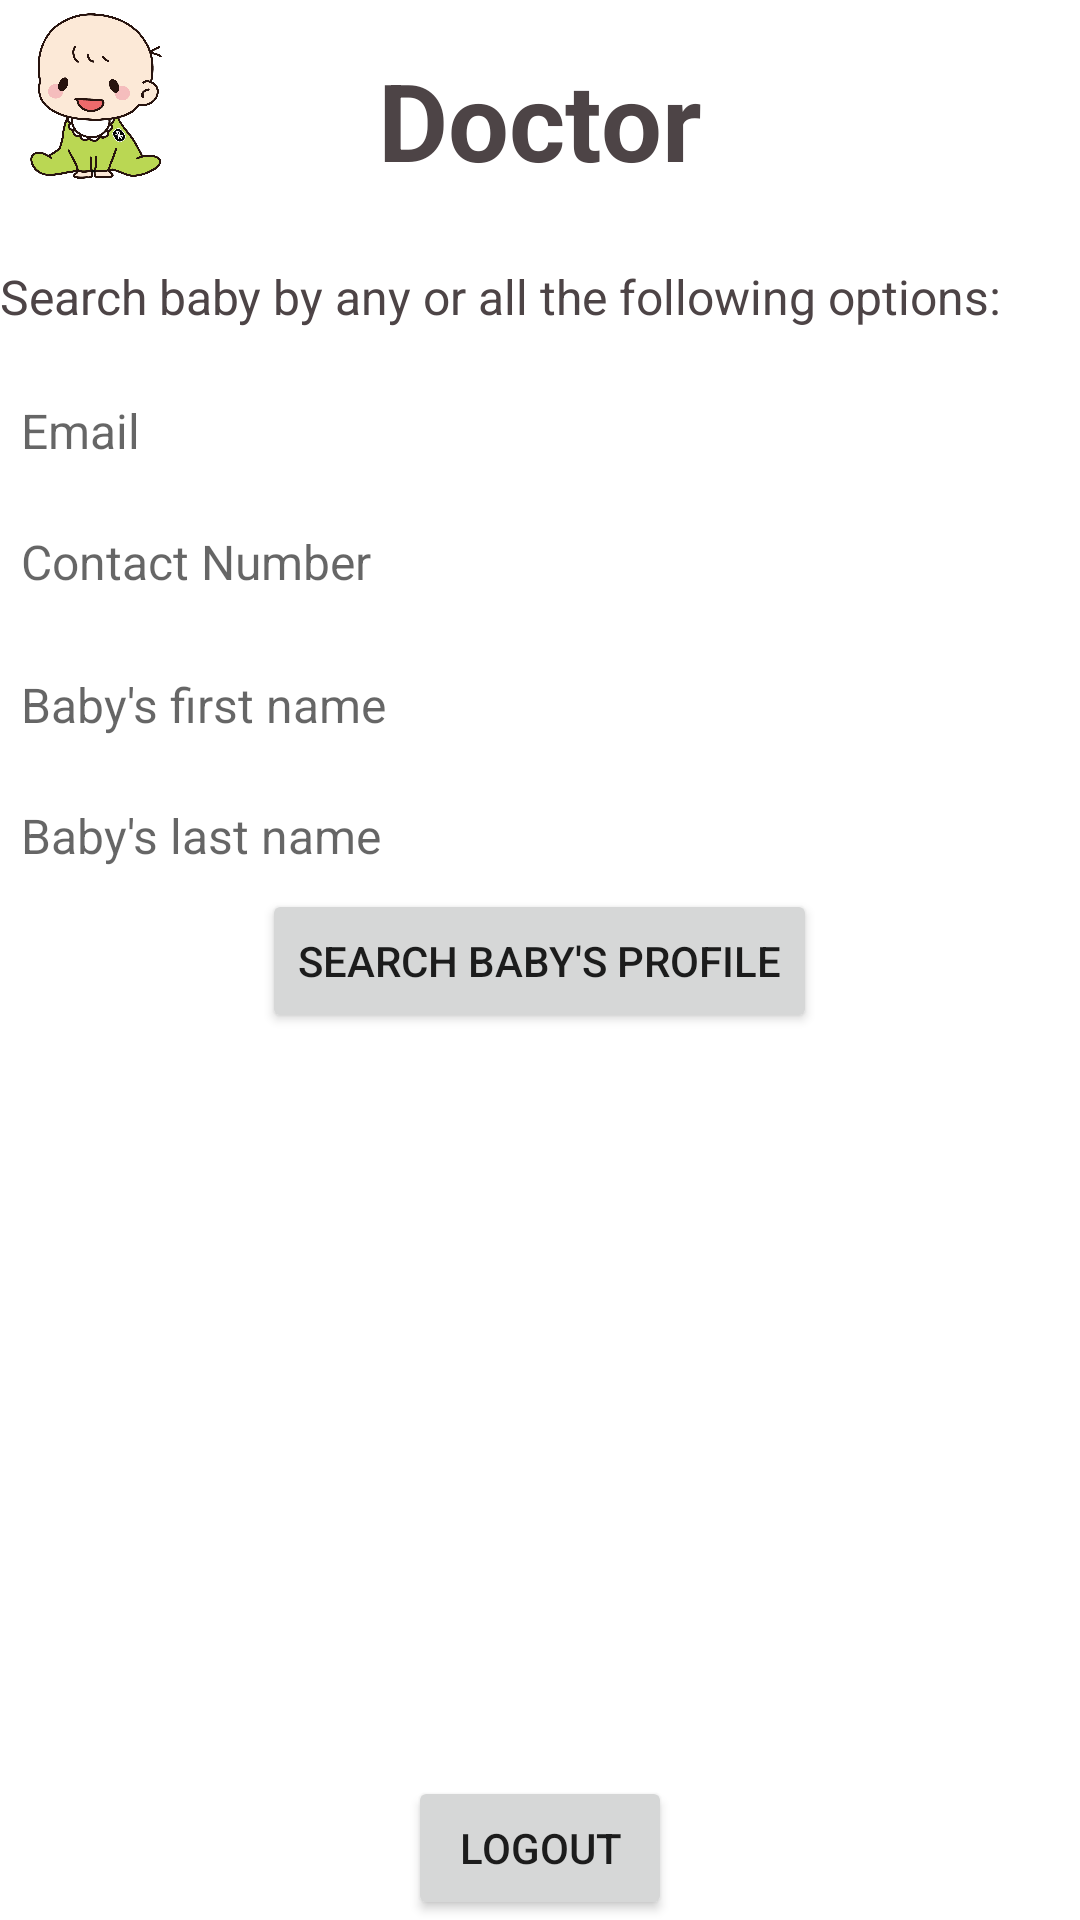

Produce the Android XML layout that renders to this screen, including the resource entries it uses.
<!-- AndroidManifest.xml: application theme Theme.ChildHealthCareProject -->
<!-- res/layout/activity_doctor.xml -->
<?xml version="1.0" encoding="utf-8"?>
<RelativeLayout
    xmlns:android="http://schemas.android.com/apk/res/android"
    xmlns:tools="http://schemas.android.com/tools"
    android:layout_width="match_parent"
    android:layout_height="match_parent"
    android:layout_marginVertical="16dp"
    android:layout_marginHorizontal="32dp"
    tools:context=".DoctorActivity">

    <ImageView
        android:layout_width="64dp"
        android:layout_height="64dp"
        android:id="@+id/baby_icon"
        android:src="@drawable/baby_logo"/>

    <LinearLayout
        android:layout_width="match_parent"
        android:layout_height="wrap_content"
        android:orientation="horizontal"
        android:id="@+id/title"
        android:gravity="center"
        android:layout_alignBottom="@id/baby_icon">

        <TextView
            android:layout_width="wrap_content"
            android:layout_height="wrap_content"
            android:text="Doctor"
            android:textStyle="bold"
            android:textSize="36sp"
            android:textColor="@color/dark_grey"/>

    </LinearLayout>

    <LinearLayout
        android:layout_width="match_parent"
        android:layout_height="wrap_content"
        android:orientation="horizontal"
        android:id="@+id/search"
        android:gravity="center"
        android:layout_marginTop="24dp"
        android:layout_below="@id/title">

        <TextView
            android:layout_width="match_parent"
            android:layout_height="wrap_content"
            android:text="Search baby by any or all the following options:"
            android:textSize="16sp"
            android:textColor="@color/dark_grey"/>

    </LinearLayout>

    <LinearLayout
        android:layout_width="match_parent"
        android:layout_height="wrap_content"
        android:orientation="vertical"
        android:id="@+id/buttons"
        android:layout_below="@id/search"
        android:gravity="center"
        android:layout_marginTop="8dp">


        <EditText
            android:id="@+id/email_edit_text"
            android:layout_width="match_parent"
            android:layout_height="wrap_content"
            android:hint="Email"
            android:textSize="16sp"
            android:background="@drawable/rounded_corner"
            android:padding="7dp"
            android:layout_marginTop="8dp"/>

        <EditText
            android:id="@+id/phone_edit_text"
            android:layout_width="match_parent"
            android:layout_height="wrap_content"
            android:hint="Contact Number"
            android:textSize="16sp"
            android:background="@drawable/rounded_corner"
            android:padding="7dp"
            android:layout_marginTop="8dp"/>
        <EditText
            android:id="@+id/first_name_edit_text"
            android:layout_width="match_parent"
            android:layout_height="wrap_content"
            android:hint="Baby's first name"
            android:textSize="16sp"
            android:background="@drawable/rounded_corner"
            android:padding="7dp"
            android:layout_marginTop="12dp"/>
        <EditText
            android:id="@+id/last_name_edit_text"
            android:layout_width="match_parent"
            android:layout_height="wrap_content"
            android:hint="Baby's last name"
            android:textSize="16sp"
            android:background="@drawable/rounded_corner"
            android:padding="7dp"
            android:layout_marginTop="8dp"/>
        <Button
            android:id="@+id/searchProfileButton"
            android:layout_width="wrap_content"
            android:layout_height="wrap_content"
            android:text="Search Baby's Profile" />

    </LinearLayout>

    <LinearLayout
        android:layout_width="match_parent"
        android:layout_height="wrap_content"
        android:orientation="vertical"
        android:layout_below="@id/buttons">
        <ScrollView
            android:layout_width="match_parent"
            android:layout_height="wrap_content"
            android:orientation="vertical">

            <androidx.recyclerview.widget.RecyclerView
                android:id="@+id/doctor_recycler_view"
                android:layout_width="match_parent"
                android:layout_height="match_parent"
                android:layout_below="@id/searchProfileButton" />
        </ScrollView>
    </LinearLayout>

    <LinearLayout
        android:layout_width="match_parent"
        android:layout_height="wrap_content"
        android:orientation="vertical"
        android:layout_alignParentBottom="true">

        <Button
            android:id="@+id/logoutButton"
            android:layout_width="wrap_content"
            android:layout_height="wrap_content"
            android:text="Logout"
            android:layout_gravity="center" />
    </LinearLayout>

</RelativeLayout>
<!-- resources referenced by this layout -->
<resources>
  <color name="dark_grey">#4D4446</color>
  <!-- drawable baby_logo: png bitmap (drawable, 97451 bytes) -->
  <style name="Theme.ChildHealthCareProject" parent="Base.Theme.ChildHealthCareProject" />
  <style name="Base.Theme.ChildHealthCareProject" parent="Theme.MaterialComponents.DayNight.NoActionBar">
          
          
          <item name="colorPrimary">@color/green</item>
          <item name="android:statusBarColor" tools:targetApi="l">@color/green</item>
      </style>
  <color name="green">#7AAD41</color>
</resources>
